Image classification data set "finalDataset" (Scharfdk/DeepLearning-Project on GitHub). Class labels (9): beef, bird, bread, cheese, eggs, nuts, pasta, pork, sausage.

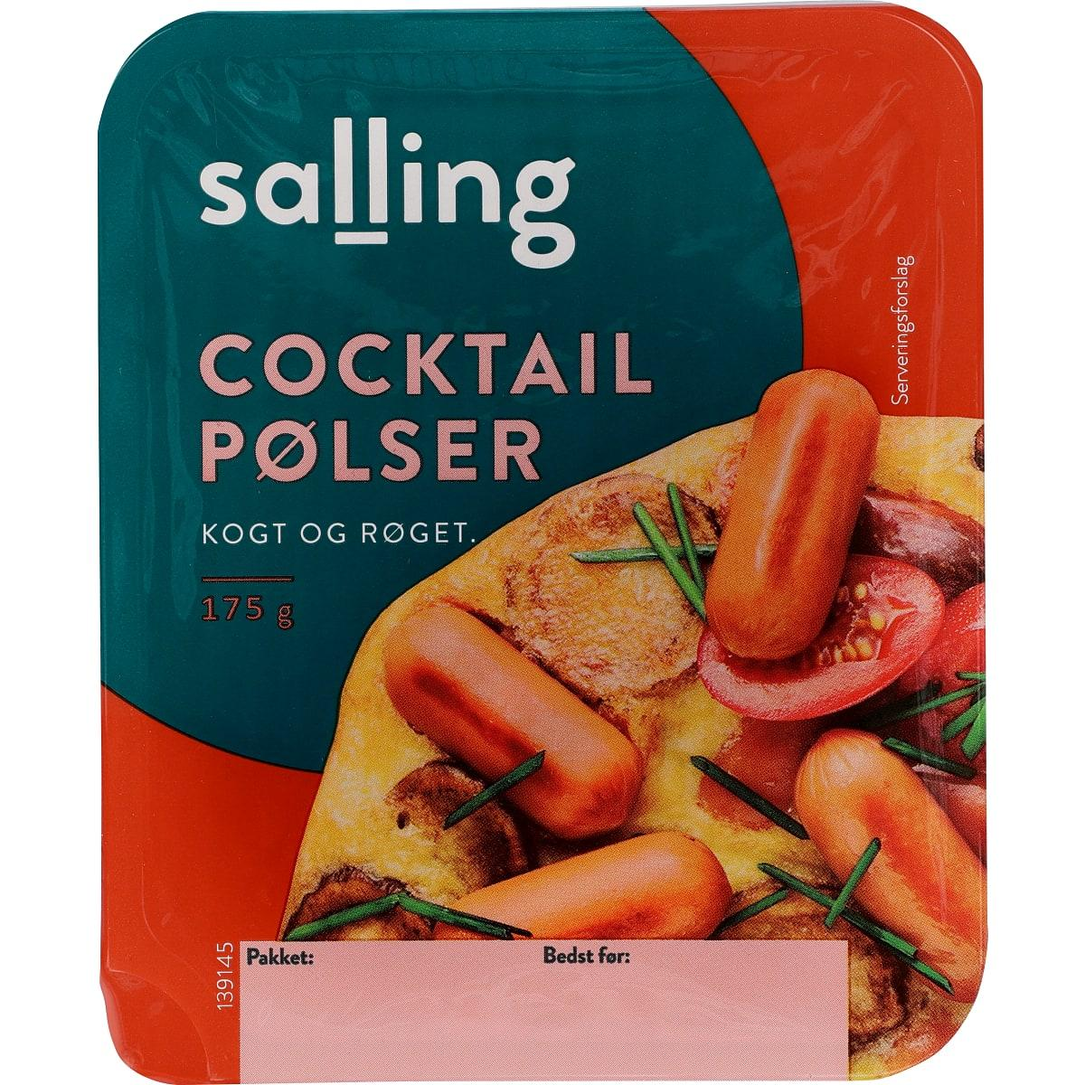
Label: sausage

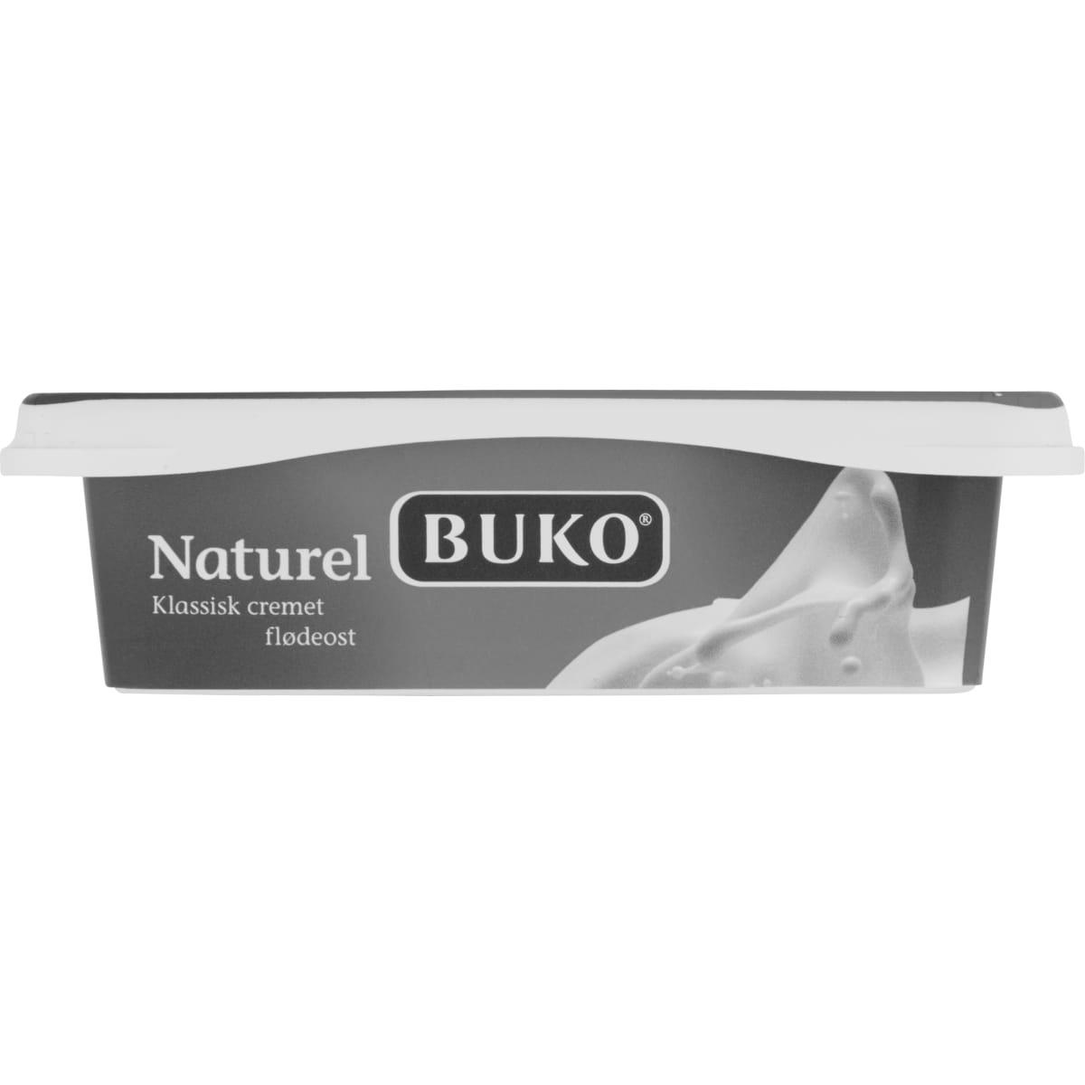
Label: cheese

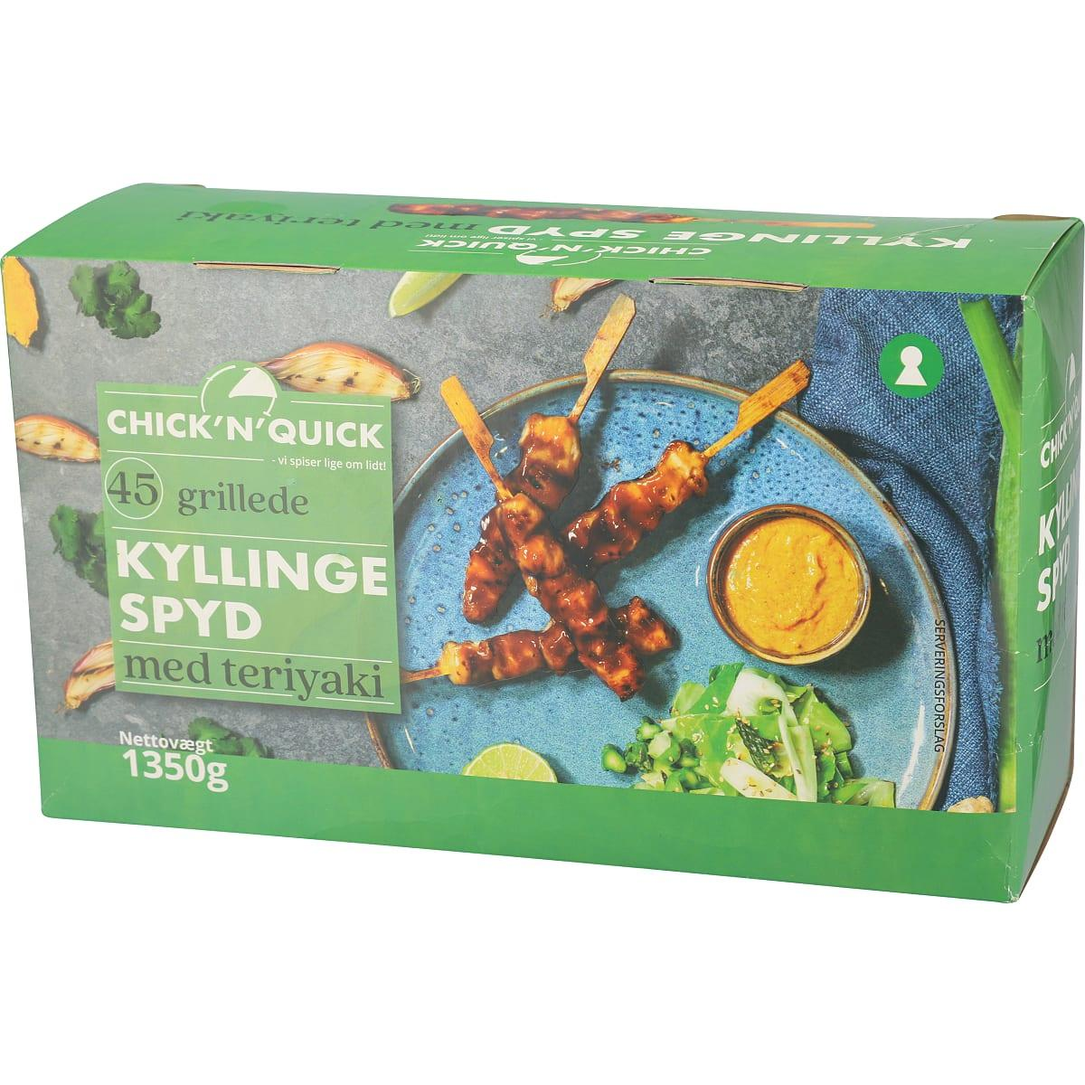
Label: bird

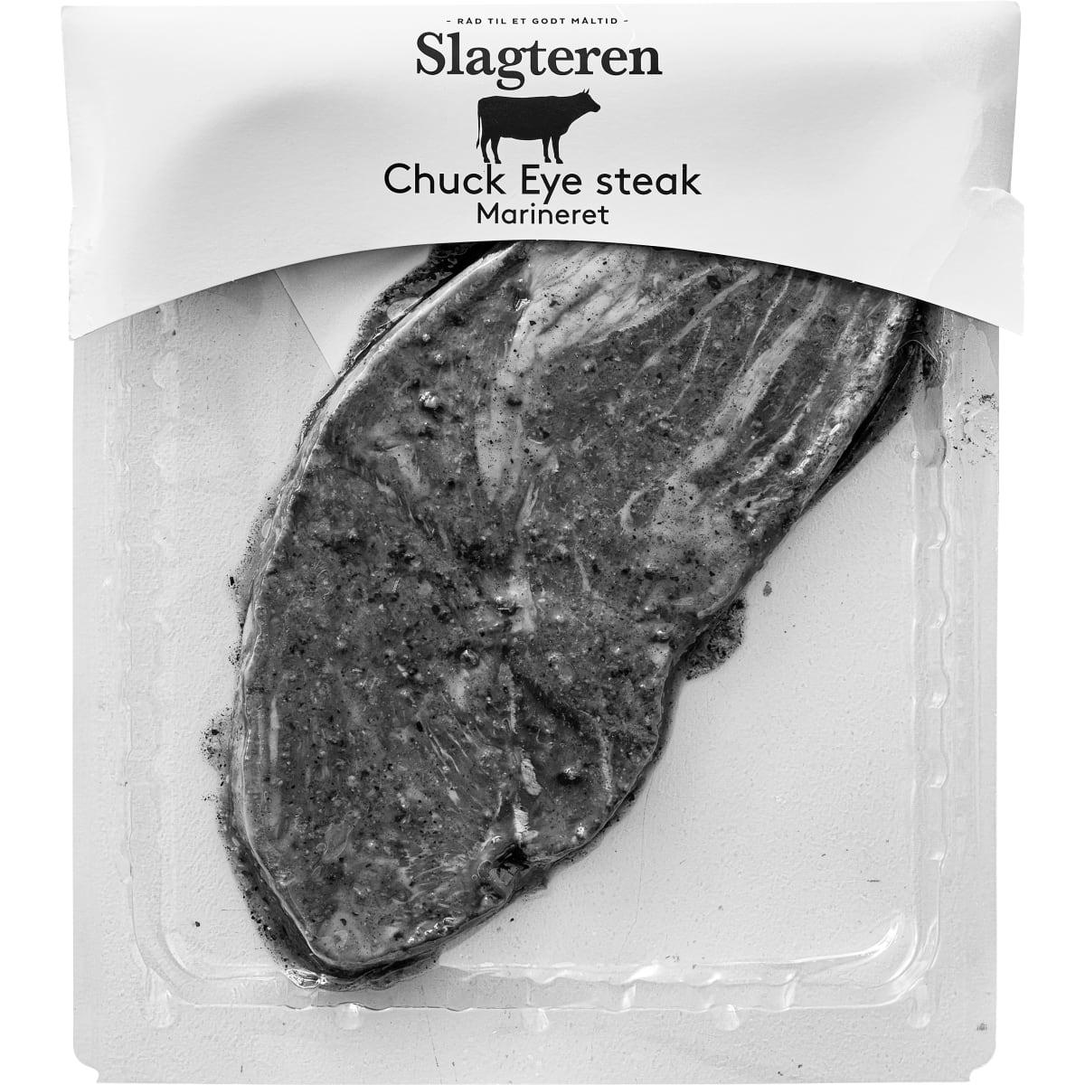
Label: beef

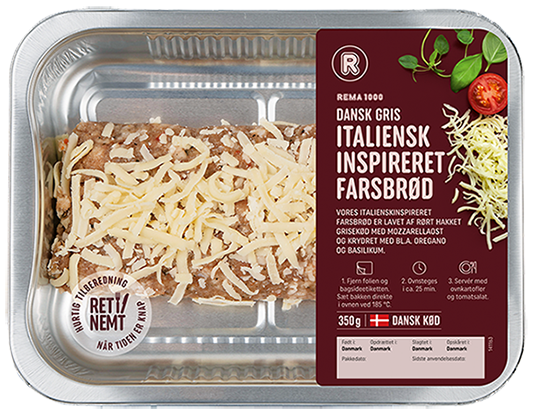
Label: pork

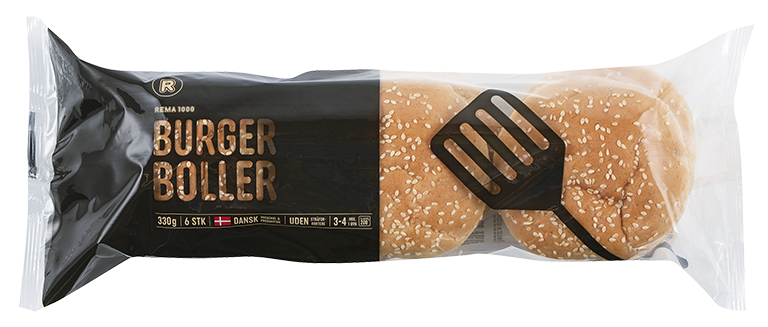
Label: bread
